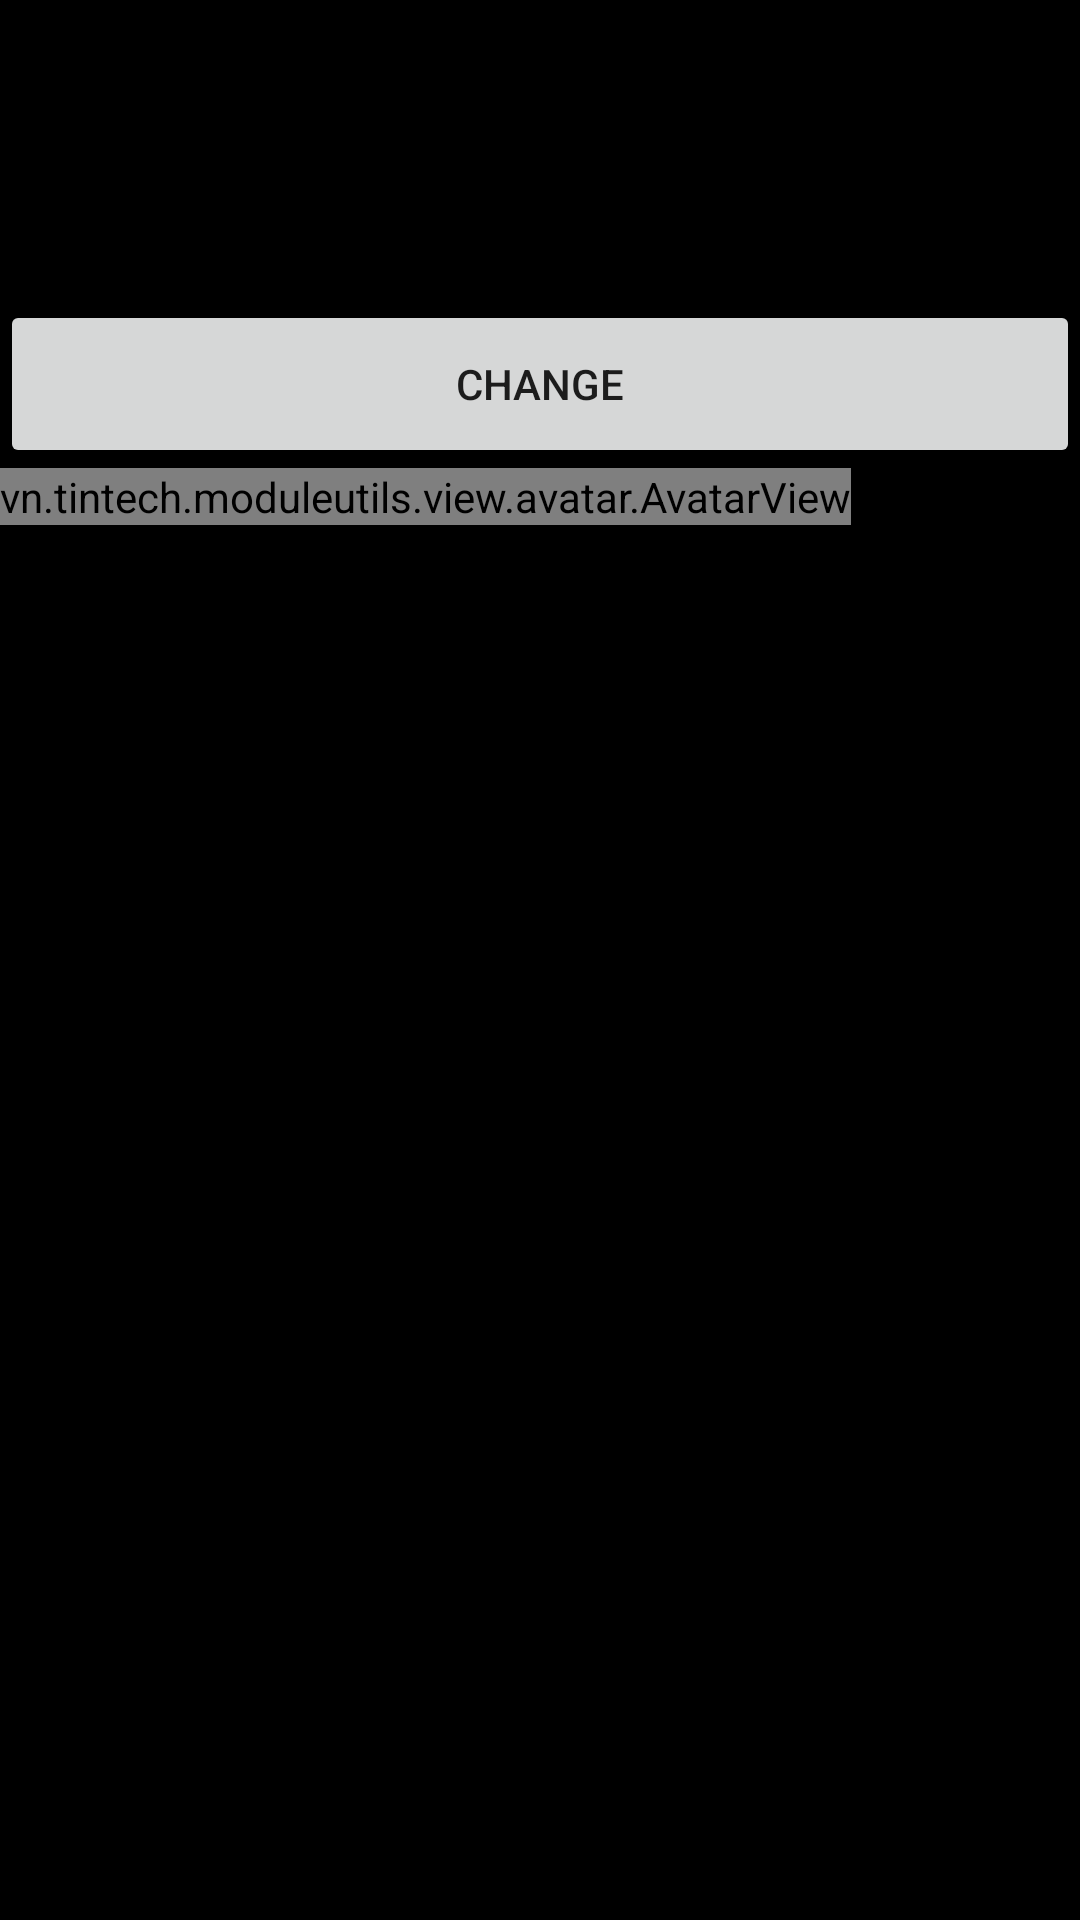

Layout XML and referenced resources for this Android screen:
<!-- AndroidManifest.xml: application theme AppTheme -->
<!-- res/layout/activity_main.xml -->
<?xml version="1.0" encoding="utf-8"?>
<LinearLayout
    xmlns:android="http://schemas.android.com/apk/res/android"
    xmlns:app="http://schemas.android.com/apk/res-auto"
    xmlns:tools="http://schemas.android.com/tools"
    android:layout_width="match_parent"
    android:layout_height="match_parent"
    android:orientation="vertical"
    android:background="@color/black"
    tools:context=".ui.main.MainActivity">

    <ImageView
        android:id="@+id/image_view"
        android:layout_width="100dp"
        android:layout_height="100dp"
        app:layout_constraintBottom_toBottomOf="parent"
        app:layout_constraintLeft_toLeftOf="parent"
        app:layout_constraintRight_toRightOf="parent"
        app:layout_constraintTop_toTopOf="parent" />

    <Button
        android:id="@+id/button_change"
        android:layout_width="match_parent"
        android:layout_height="56dp"
        android:text="Change"
        app:layout_constraintBottom_toBottomOf="parent"/>

    <vn.tintech.moduleutils.view.avatar.AvatarView
        android:layout_width="wrap_content"
        android:layout_height="wrap_content"
        app:avatarStyle="squircle"
        app:avatarSize="xxlarge"/>

</LinearLayout>
<!-- resources referenced by this layout -->
<resources>
  <color name="black">#000000</color>
</resources>
